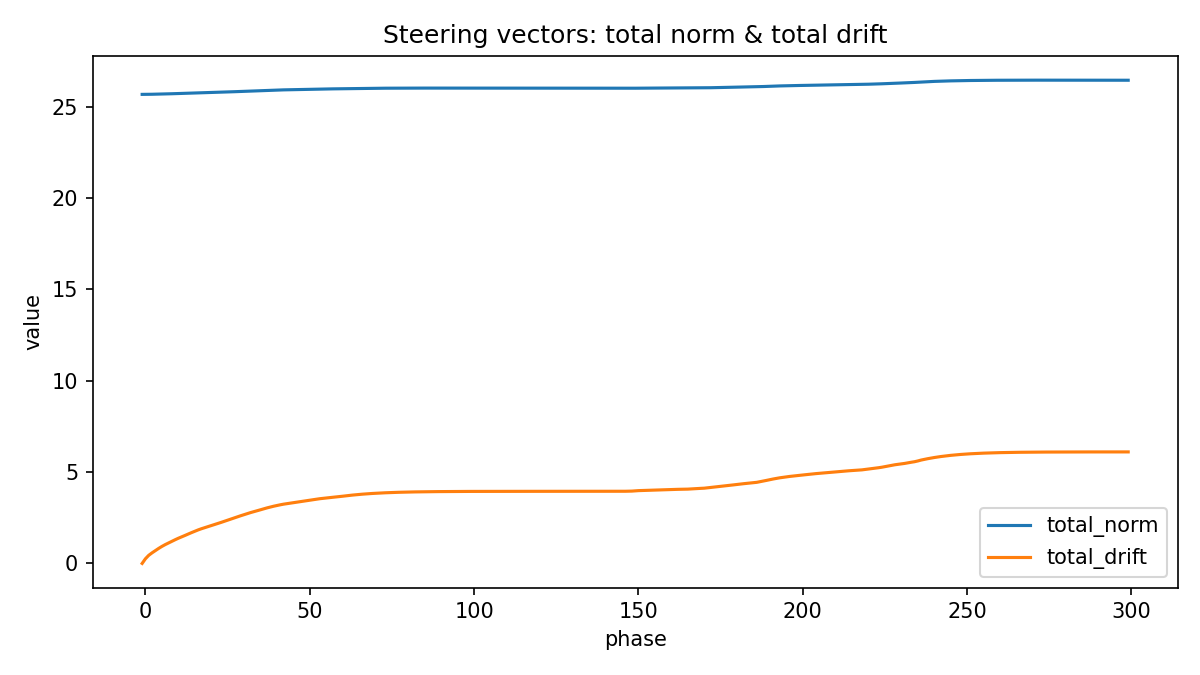

The file beside this chart, header and first rows:
phase, total_norm, mean_norm, max_norm, total_drift, mean_drift, max_drift
-1, 25.67, 6.418, 6.446, 0.0, 0.0, 0.0
0, 25.67, 6.418, 6.447, 0.256, 0.064, 0.064
1, 25.67, 6.419, 6.448, 0.4435, 0.1109, 0.1151
2, 25.68, 6.419, 6.449, 0.5777, 0.1444, 0.1513
3, 25.68, 6.42, 6.45, 0.7019, 0.1755, 0.1867
4, 25.69, 6.421, 6.452, 0.819, 0.2048, 0.2226
5, 25.69, 6.423, 6.453, 0.9294, 0.2323, 0.2579
6, 25.7, 6.424, 6.454, 1.029, 0.2572, 0.2896
7, 25.7, 6.425, 6.456, 1.119, 0.2798, 0.3188
8, 25.71, 6.426, 6.457, 1.206, 0.3014, 0.3473
9, 25.71, 6.428, 6.459, 1.293, 0.3233, 0.3775
10, 25.72, 6.429, 6.46, 1.377, 0.3442, 0.4059
11, 25.72, 6.43, 6.461, 1.45, 0.3626, 0.4305
12, 25.73, 6.432, 6.463, 1.529, 0.3822, 0.4559
13, 25.73, 6.433, 6.464, 1.608, 0.4021, 0.4821
14, 25.74, 6.435, 6.466, 1.684, 0.4211, 0.5073
15, 25.74, 6.436, 6.468, 1.759, 0.4398, 0.5316
16, 25.75, 6.438, 6.469, 1.832, 0.4579, 0.5549
17, 25.76, 6.439, 6.471, 1.896, 0.4741, 0.5756
18, 25.76, 6.44, 6.472, 1.953, 0.4883, 0.5929
19, 25.77, 6.442, 6.473, 2.009, 0.5022, 0.6094
20, 25.77, 6.443, 6.475, 2.066, 0.5165, 0.6265
21, 25.78, 6.444, 6.476, 2.125, 0.5312, 0.6443
22, 25.78, 6.446, 6.477, 2.183, 0.5458, 0.6614
23, 25.79, 6.448, 6.478, 2.244, 0.5609, 0.6797
24, 25.8, 6.449, 6.48, 2.306, 0.5765, 0.6985
25, 25.8, 6.451, 6.481, 2.369, 0.5922, 0.7175
26, 25.81, 6.453, 6.482, 2.428, 0.607, 0.7345
27, 25.82, 6.454, 6.484, 2.488, 0.6219, 0.7526
28, 25.82, 6.456, 6.485, 2.549, 0.6372, 0.7713
29, 25.83, 6.458, 6.487, 2.611, 0.6527, 0.7903
30, 25.84, 6.46, 6.488, 2.669, 0.6674, 0.808
31, 25.85, 6.461, 6.49, 2.725, 0.6813, 0.8245
32, 25.85, 6.463, 6.491, 2.783, 0.6957, 0.8416
33, 25.86, 6.465, 6.493, 2.832, 0.7081, 0.8565
34, 25.87, 6.467, 6.495, 2.883, 0.7206, 0.8715
35, 25.87, 6.469, 6.496, 2.936, 0.7339, 0.8879
36, 25.88, 6.47, 6.498, 2.989, 0.7473, 0.9041
37, 25.89, 6.472, 6.499, 3.04, 0.7599, 0.9197
38, 25.9, 6.474, 6.501, 3.087, 0.7716, 0.9342
39, 25.9, 6.475, 6.503, 3.13, 0.7825, 0.9475
40, 25.91, 6.477, 6.505, 3.17, 0.7926, 0.9597
41, 25.91, 6.478, 6.506, 3.208, 0.8019, 0.971
42, 25.92, 6.479, 6.508, 3.242, 0.8105, 0.9813
43, 25.92, 6.48, 6.51, 3.269, 0.8174, 0.9894
44, 25.93, 6.481, 6.511, 3.295, 0.8237, 0.9968
45, 25.93, 6.482, 6.512, 3.323, 0.8307, 1.004
46, 25.93, 6.483, 6.513, 3.35, 0.8375, 1.011
47, 25.94, 6.484, 6.515, 3.376, 0.8439, 1.018
48, 25.94, 6.485, 6.516, 3.404, 0.8509, 1.026
49, 25.95, 6.486, 6.518, 3.435, 0.8588, 1.036
50, 25.95, 6.488, 6.52, 3.465, 0.8662, 1.044
51, 25.95, 6.489, 6.521, 3.492, 0.873, 1.052
52, 25.96, 6.489, 6.522, 3.517, 0.8793, 1.059
53, 25.96, 6.49, 6.524, 3.54, 0.8851, 1.066
54, 25.96, 6.491, 6.525, 3.562, 0.8905, 1.072
55, 25.97, 6.492, 6.526, 3.581, 0.8954, 1.078
56, 25.97, 6.493, 6.527, 3.601, 0.9003, 1.084
57, 25.97, 6.493, 6.528, 3.62, 0.905, 1.089
58, 25.98, 6.494, 6.529, 3.637, 0.9093, 1.094
... 241 more rows
